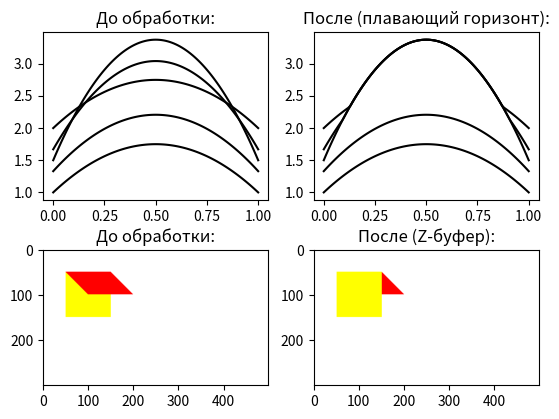

Recreate this plot in Python.
import matplotlib.pyplot as plt
import numpy as np

surfaces = []
ymax = np.full(101, 0.)
ymin = []

b0 = np.array([0, 2])
b1 = np.array([5, 3])
b2 = np.array([9, 3])
b3 = np.array([10, 2])

c0 = np.array([0, 1])
c1 = np.array([3, 2])
c2 = np.array([4, 2])
c3 = np.array([10, 1])

d0 = np.array([0, 1.33])
d1 = np.array([4, 2.5])
d2 = np.array([6, 2.5])
d3 = np.array([10, 1.33])

e0 = np.array([0, 1.67])
e1 = np.array([7, 3.5])
e2 = np.array([8, 3.5])
e3 = np.array([10, 1.67])

a0 = np.array([0, 1.5])
a1 = np.array([5, 4])
a2 = np.array([6, 4])
a3 = np.array([10, 1.5])

n = np.arange(0, 1.01, 0.01)

def drawfunc(P0, P1, P2, P3):
    a = []
    b = []
    for index, x in enumerate(n):
        y = func1(x, P0, P1, P2, P3)
        a.append(x)
        b.append(y)
    return (a, b)

def func1(x, P0, P1, P2, P3):
    y = (1 - x) ** 3 * P0[1] + 3 * (1 - x) ** 2 * x * P1[1] + 3 * (1 - x) * x ** 2 * P2[1] + x ** 3 * P3[1]
    return y

def floatinghorizon(P0, P1, P2, P3):
    global ymax
    a = []
    b = []
    for index, x in enumerate(n):
        y = func1(x, P0, P1, P2, P3)
        if y > ymax[index]:
            ymax[index] = y
        else:
            y = ymax[index]
        a.append(x)
        b.append(y)
    return (a, b)


z, w = floatinghorizon(c0, c1, c2, c3)
k, h = floatinghorizon(d0, d1, d2, d3)
a, b = floatinghorizon(a0, a1, a2, a3)
e, r = floatinghorizon(e0, e1, e2, e3)
c, d = floatinghorizon(b0, b1, b2, b3)

fig, ((ax1, ax2), (ax3, ax4)) = plt.subplots(nrows=2, ncols=2)
ax1.set_title('До обработки:')
ax2.set_title('После (плавающий горизонт):')
ax3.set_title('До обработки:')
ax4.set_title('После (Z-буфер):')

ax2.plot(a, b, color = 'black')
ax2.plot(c, d, color = 'black')
ax2.plot(z, w, color = 'black')
ax2.plot(k, h, color = 'black')
ax2.plot(e, r, color = 'black')

z, w = drawfunc(c0, c1, c2, c3)
k, h = drawfunc(d0, d1, d2, d3)
a, b = drawfunc(a0, a1, a2, a3)
e, r = drawfunc(e0, e1, e2, e3)
c, d = drawfunc(b0, b1, b2, b3)

ax1.plot(a, b, color = 'black')
ax1.plot(c, d, color = 'black')
ax1.plot(z, w, color = 'black')
ax1.plot(k, h, color = 'black')
ax1.plot(e, r, color = 'black')

y = np.array([[50, 50, 0], [100, 100, -100], [50, 150, 0], [100, 200, -100],
              [150, 50, 0], [150, 150, 0]])

x = np.array([[1, 2], [2, 4], [4, 3], [3, 1]])
w = np.array([[1, 3], [3, 6], [6, 5], [5, 1]])

z_buffer = np.full((300, 500), -100.)
frame_buffer = np.full((300, 500, 3), 255)
res = np.full((300, 500, 3), 255)

def zbuffer(p1, p2, i, j, color):
    if p1[0] == p2[0] and p1[1] == p2[1]:
        frame_buffer[p1[0], p1[1]] = [254, 0, 0]
        return

    if abs(p2[0] - p1[0]) >= abs(p2[1] - p1[1]):
        L = abs(p2[0] - p1[0])
    else:
        L = abs(p2[1] - p1[1])

    dx = (p2[0] - p1[0]) / L
    dy = (p2[1] - p1[1]) / L

    cur_x = p1[0] + 0.5 * np.sign(dx) + i
    cur_y = p1[1] + 0.5 * np.sign(dy) + j
    for i in range(1, L + 1):
        if i == 0:
            if p1[0] < 150:
                z = 2 * cur_x - 100
            else:
                z = 2 * cur_x - 300
        else:
            z = p1[2]
        if z > z_buffer[int(cur_x), int(cur_y)]:
            frame_buffer[int(cur_x), int(cur_y)] = color
            z_buffer[int(cur_x), int(cur_y)] = -z
        cur_x = cur_x + dx
        cur_y = cur_y + dy

def draw(p1, p2, i, j, color):
    if p1[0] == p2[0] and p1[1] == p2[1]:
        frame_buffer[p1[0], p1[1]] = [254, 0, 0]
        return

    if abs(p2[0] - p1[0]) >= abs(p2[1] - p1[1]):
        L = abs(p2[0] - p1[0])
    else:
        L = abs(p2[1] - p1[1])

    dx = (p2[0] - p1[0]) / L
    dy = (p2[1] - p1[1]) / L

    cur_x = p1[0] + 0.5 * np.sign(dx) + i
    cur_y = p1[1] + 0.5 * np.sign(dy) + j
    for i in range(1, L + 1):
        res[int(cur_x), int(cur_y)] = color
        cur_x = cur_x + dx
        cur_y = cur_y + dy


for i in range(100):
    zbuffer(y[w[0][0] - 1], y[w[0][1] - 1], i, 0, [255, 255, 0])
    draw(y[w[0][0] - 1], y[w[0][1] - 1], i, 0, [255, 255, 0])

for i in range(100):
    zbuffer(y[x[0][0] - 1], y[x[0][1] - 1], 0, i, [255, 0, 0])
    draw(y[x[0][0] - 1], y[x[0][1] - 1], 0, i, [255, 0, 0])

ax3.imshow(res)
ax4.imshow(frame_buffer)

plt.show()
